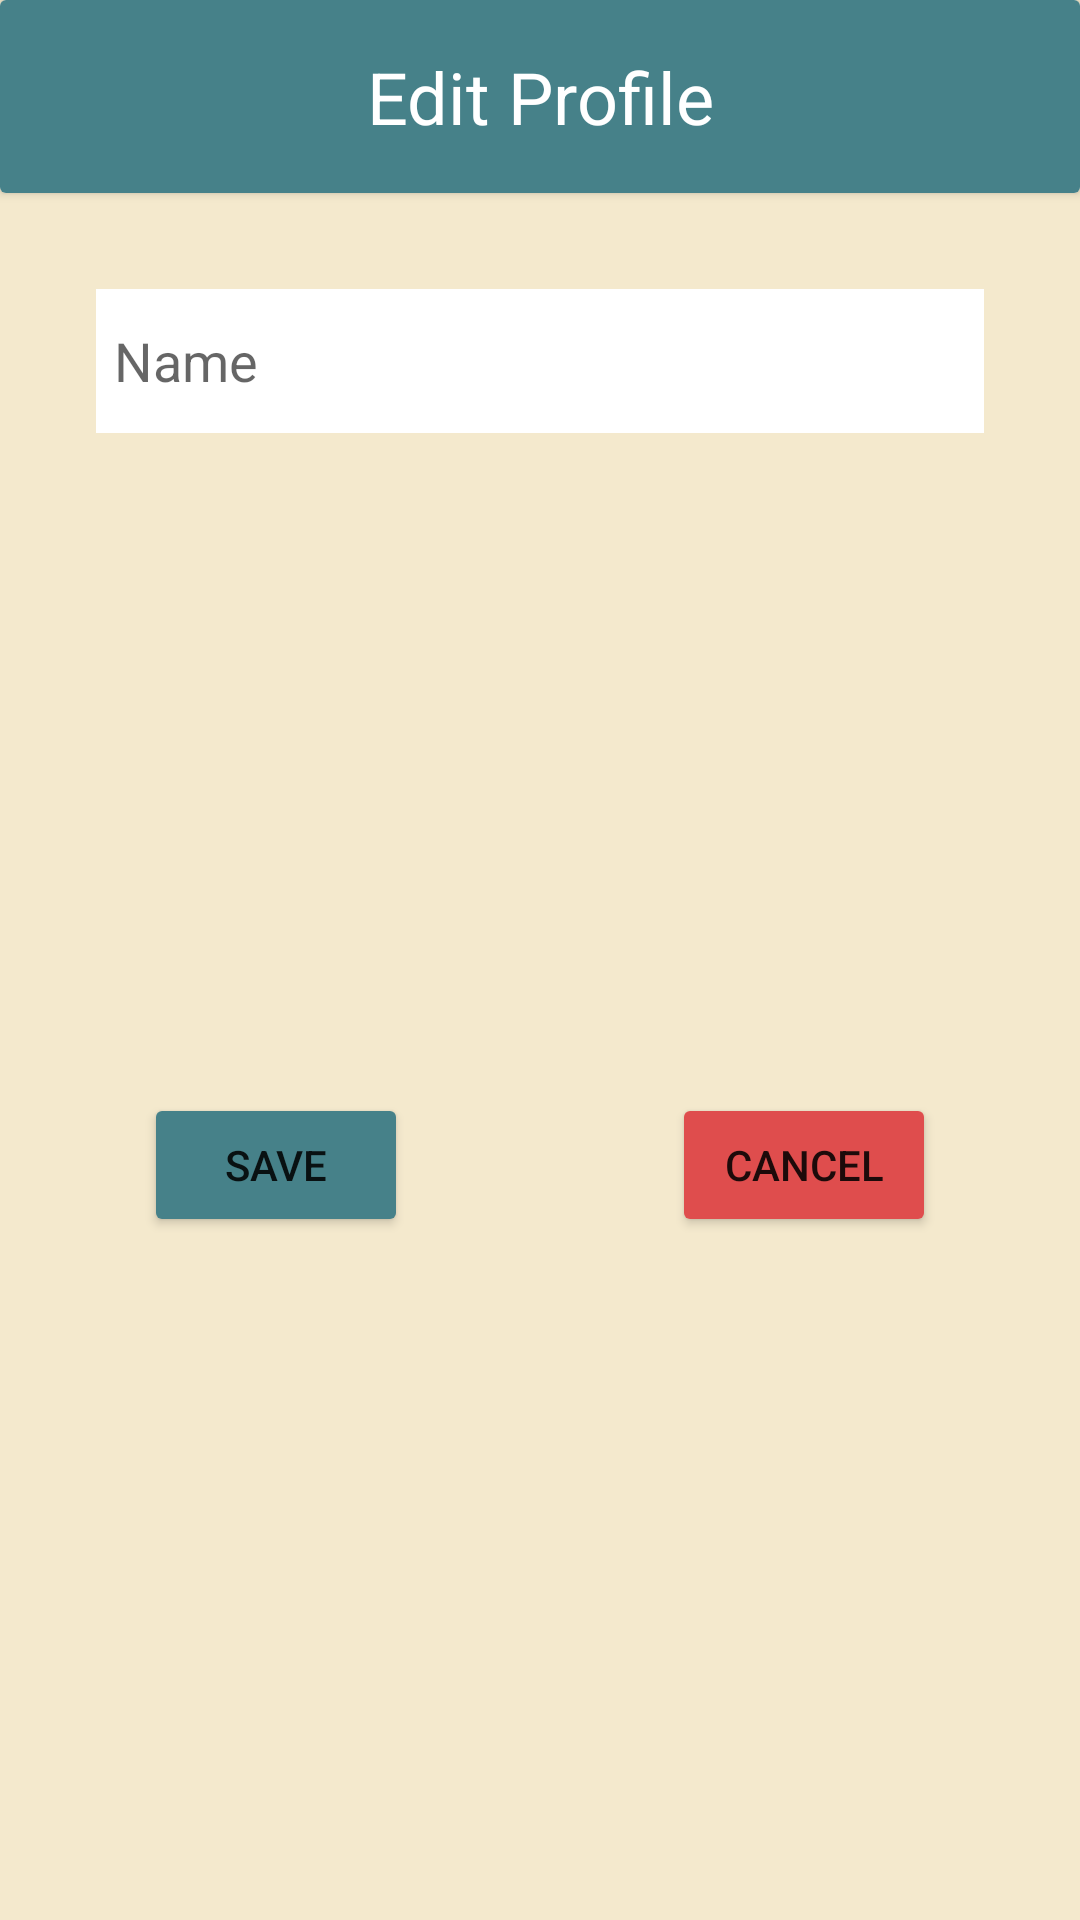

The Android layout XML behind this screen, and the referenced resources:
<!-- AndroidManifest.xml: application theme Theme.Authapp3 -->
<!-- res/layout/popup_editprofile.xml -->
<?xml version="1.0" encoding="utf-8"?>
<androidx.constraintlayout.widget.ConstraintLayout xmlns:android="http://schemas.android.com/apk/res/android"
    xmlns:app="http://schemas.android.com/apk/res-auto"
    xmlns:tools="http://schemas.android.com/tools"
    android:layout_width="match_parent"
    android:layout_height="match_parent"
    android:background="@color/background">

    <androidx.cardview.widget.CardView
        android:id="@+id/edit_profile_header"
        android:layout_width="0dp"
        android:layout_height="wrap_content"
        app:layout_constraintEnd_toEndOf="parent"
        app:layout_constraintStart_toStartOf="parent"
        app:layout_constraintTop_toTopOf="parent">

        <androidx.constraintlayout.widget.ConstraintLayout
            android:layout_width="match_parent"
            android:layout_height="match_parent"
            android:background="@color/title">

            <TextView
                android:id="@+id/edit_profile_details"
                android:layout_width="wrap_content"
                android:layout_height="wrap_content"
                android:layout_marginStart="16dp"
                android:layout_marginTop="16dp"
                android:layout_marginEnd="16dp"
                android:layout_marginBottom="16dp"
                android:text="@string/edit_profile"
                android:textColor="@color/white"
                android:textSize="24sp"
                app:layout_constraintBottom_toBottomOf="parent"
                app:layout_constraintEnd_toEndOf="parent"
                app:layout_constraintStart_toStartOf="parent"
                app:layout_constraintTop_toTopOf="parent" />
        </androidx.constraintlayout.widget.ConstraintLayout>
    </androidx.cardview.widget.CardView>

    <EditText
        android:id="@+id/editTextProfile"
        android:layout_width="0dp"
        android:layout_height="48dp"
        android:layout_marginStart="32dp"
        android:layout_marginTop="32dp"
        android:layout_marginEnd="32dp"
        android:background="@color/white"
        android:ems="10"
        android:hint="@string/name"
        android:inputType="textPersonName"
        android:padding="6dp"
        app:layout_constraintEnd_toEndOf="parent"
        app:layout_constraintStart_toStartOf="parent"
        app:layout_constraintTop_toBottomOf="@+id/edit_profile_header"
        android:importantForAutofill="no" />

    <Button
        android:id="@+id/edit_profile_save"
        android:layout_width="wrap_content"
        android:layout_height="wrap_content"
        android:layout_marginStart="16dp"
        android:layout_marginTop="24dp"
        android:layout_marginBottom="32dp"
        android:backgroundTint="@color/button"
        android:text="@string/save"
        app:layout_constraintBottom_toBottomOf="parent"
        app:layout_constraintStart_toStartOf="@+id/editTextProfile"
        app:layout_constraintTop_toBottomOf="@+id/editTextProfile" />

    <Button
        android:id="@+id/edit_profile_cancel"
        android:layout_width="wrap_content"
        android:layout_height="wrap_content"
        android:layout_marginTop="24dp"
        android:layout_marginEnd="16dp"
        android:layout_marginBottom="32dp"
        android:backgroundTint="#DF4D4D"
        android:text="@string/cancel"
        app:layout_constraintBottom_toBottomOf="parent"
        app:layout_constraintEnd_toEndOf="@+id/editTextProfile"
        app:layout_constraintTop_toBottomOf="@+id/editTextProfile" />

    <ProgressBar
        android:id="@+id/progressBarProfile"
        style="?android:attr/progressBarStyleLarge"
        android:layout_width="wrap_content"
        android:layout_height="wrap_content"
        android:layout_centerInParent="true"
        android:visibility="gone"
        app:layout_constraintBottom_toBottomOf="parent"
        app:layout_constraintLeft_toLeftOf="parent"
        app:layout_constraintRight_toRightOf="parent"
        app:layout_constraintTop_toTopOf="parent"
        tools:ignore="MissingConstraints" />
</androidx.constraintlayout.widget.ConstraintLayout>
<!-- resources referenced by this layout -->
<resources>
  <color name="background">#FFF4E9CD</color>
  <color name="button">#FF468189</color>
  <color name="title">#FF468189</color>
  <color name="white">#FFFFFFFF</color>
  <string name="cancel">Cancel</string>
  <string name="edit_profile">Edit Profile</string>
  <string name="name">Name</string>
  <string name="save">Save</string>
  <style name="Theme.Authapp3" parent="Theme.MaterialComponents.DayNight.NoActionBar">
          
          <item name="colorPrimary">@color/title</item>
          <item name="colorPrimaryVariant">@color/purple_700</item>
          <item name="colorOnPrimary">@color/white</item>
          
          <item name="colorSecondary">@color/teal_200</item>
          <item name="colorSecondaryVariant">@color/teal_700</item>
          <item name="colorOnSecondary">@color/black</item>
          
          <item name="android:statusBarColor" tools:targetApi="l">?attr/colorPrimaryVariant</item>
          
      </style>
  <color name="purple_700">#FF3700B3</color>
  <color name="teal_200">#FF03DAC5</color>
  <color name="teal_700">#FF018786</color>
  <color name="black">#FF000000</color>
</resources>
